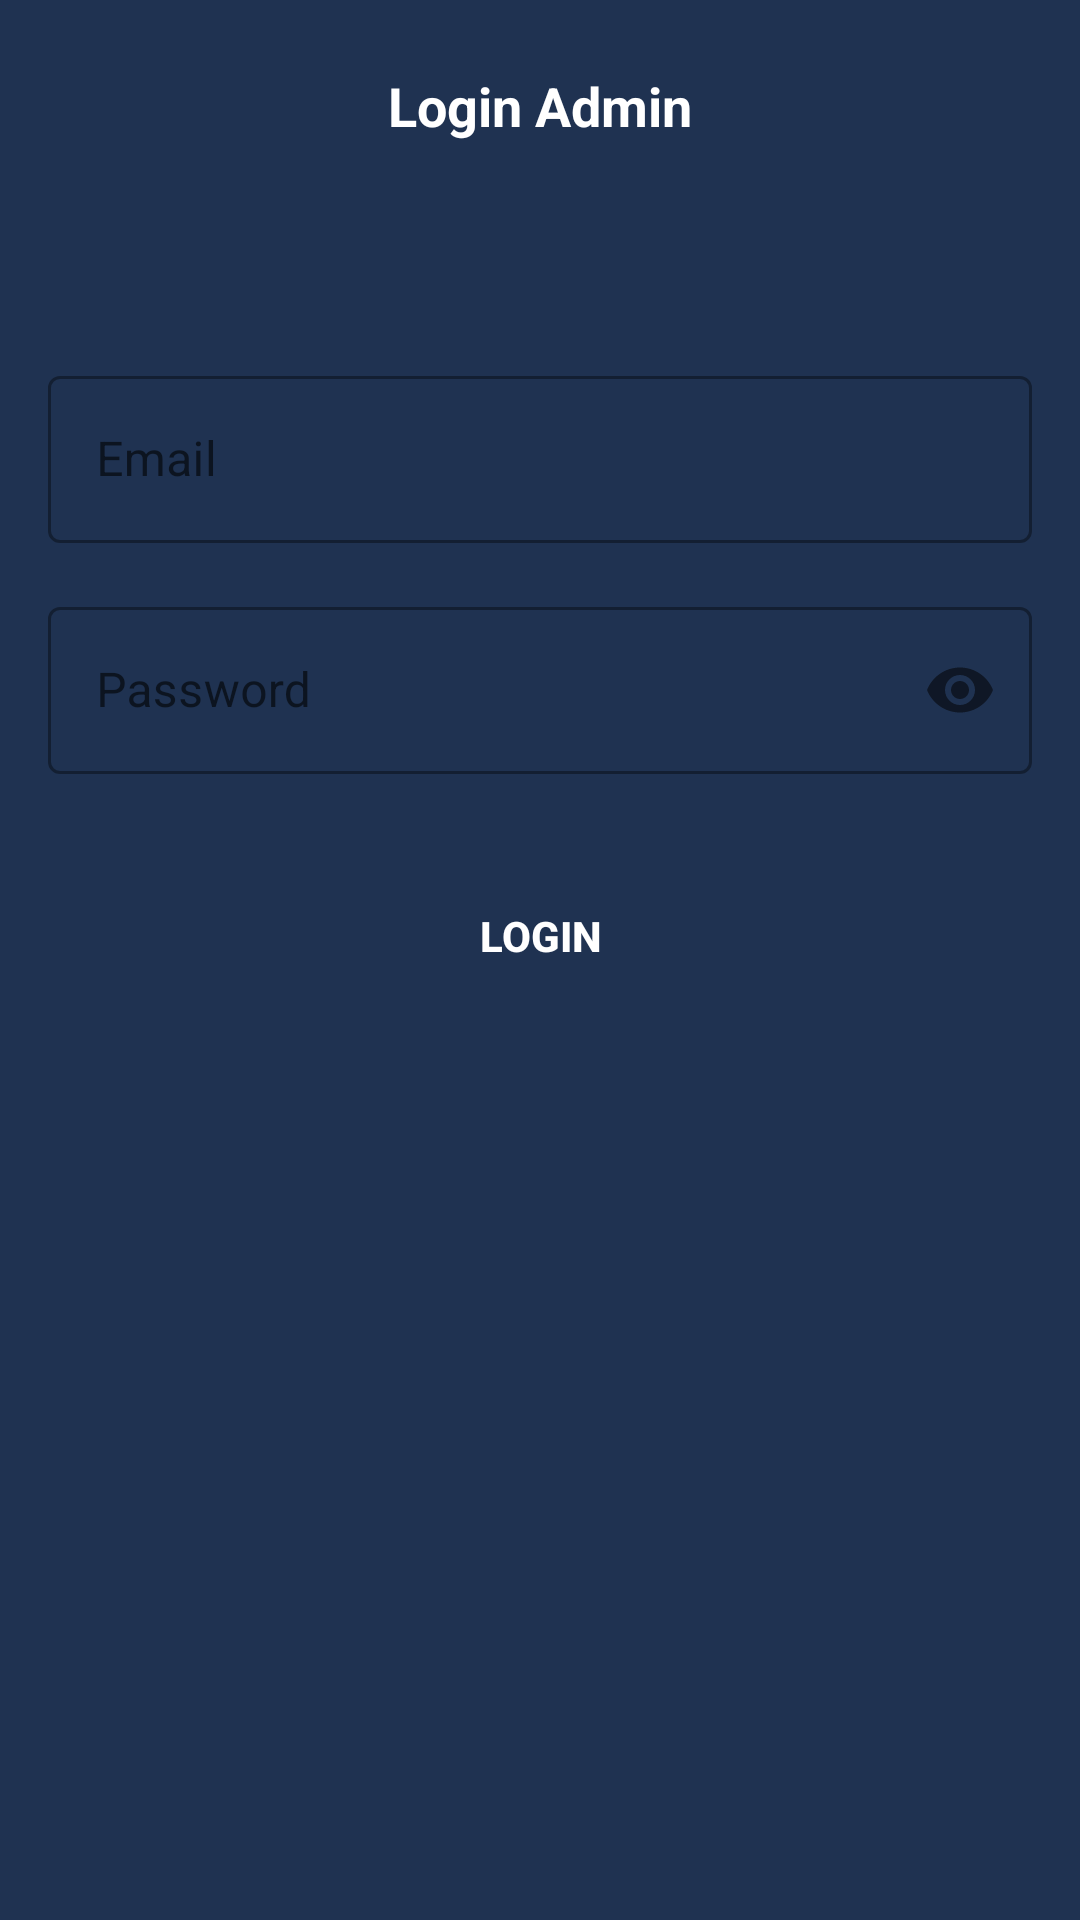

Produce the Android XML layout that renders to this screen, including the resource entries it uses.
<!-- AndroidManifest.xml: application theme Theme.SounekatLogo -->
<!-- res/layout/activity_login.xml -->
<?xml version="1.0" encoding="utf-8"?>
<androidx.constraintlayout.widget.ConstraintLayout xmlns:android="http://schemas.android.com/apk/res/android"
    xmlns:app="http://schemas.android.com/apk/res-auto"
    xmlns:tools="http://schemas.android.com/tools"
    android:layout_width="match_parent"
    android:layout_height="match_parent"
    android:background="@color/primary"
    tools:context=".ui.LoginActivity">

    <View
        android:id="@+id/view"
        android:layout_width="match_parent"
        android:layout_height="70dp"
        app:layout_constraintEnd_toEndOf="parent"
        app:layout_constraintStart_toStartOf="parent"
        app:layout_constraintTop_toTopOf="parent" />


    <ImageView
        android:id="@+id/backButton"
        android:layout_width="35dp"
        android:layout_height="35dp"
        android:layout_marginStart="16dp"
        android:src="@drawable/ic_baseline_arrow_back_24"
        app:layout_constraintBottom_toBottomOf="@+id/view"
        app:layout_constraintStart_toStartOf="parent"
        app:layout_constraintTop_toTopOf="parent"
        app:tint="@color/white" />

    <TextView
        android:id="@+id/textView5"
        android:layout_width="wrap_content"
        android:layout_height="wrap_content"
        android:text="Login Admin"
        android:textColor="@color/white"
        android:textSize="18sp"
        android:textStyle="bold"
        app:layout_constraintBottom_toBottomOf="@+id/view"
        app:layout_constraintEnd_toEndOf="parent"
        app:layout_constraintStart_toStartOf="parent"
        app:layout_constraintTop_toTopOf="parent" />


    <com.google.android.material.textfield.TextInputLayout
        android:id="@+id/textInputLayout"
        style="@style/Widget.MaterialComponents.TextInputLayout.OutlinedBox"
        android:layout_width="match_parent"
        android:layout_height="wrap_content"
        android:layout_marginStart="16sp"
        android:layout_marginTop="50dp"
        android:layout_marginEnd="16sp"
        app:layout_constraintEnd_toEndOf="parent"
        app:layout_constraintStart_toStartOf="parent"
        app:layout_constraintTop_toBottomOf="@+id/view">

        <com.google.android.material.textfield.TextInputEditText
            android:id="@+id/email"
            android:layout_width="match_parent"
            android:background="@drawable/bg_rounded_bottom"
            android:backgroundTint="@color/white"
            android:layout_height="wrap_content"
            android:textColor="@color/black"
            android:hint="Email"
            android:inputType="textEmailAddress" />

    </com.google.android.material.textfield.TextInputLayout>


    <com.google.android.material.textfield.TextInputLayout
        android:id="@+id/textInputLayout2"
        style="@style/Widget.MaterialComponents.TextInputLayout.OutlinedBox"
        android:layout_width="match_parent"
        android:layout_height="wrap_content"
        android:layout_marginStart="16sp"
        android:layout_marginTop="16sp"
        android:layout_marginEnd="16sp"
        app:layout_constraintEnd_toEndOf="parent"
        app:layout_constraintStart_toStartOf="parent"
        app:layout_constraintTop_toBottomOf="@+id/textInputLayout"
        app:passwordToggleEnabled="true">

        <com.google.android.material.textfield.TextInputEditText
            android:id="@+id/password"
            android:layout_width="match_parent"
            android:layout_height="wrap_content"
            android:background="@drawable/bg_rounded_bottom"
            android:backgroundTint="@color/white"
            android:textColor="@color/black"
            android:hint="Password"
            android:inputType="textPassword" />

    </com.google.android.material.textfield.TextInputLayout>


    <ProgressBar
        android:id="@+id/progressBar"
        android:layout_width="wrap_content"
        android:layout_height="wrap_content"
        android:layout_marginTop="16sp"
        android:visibility="gone"
        app:layout_constraintEnd_toEndOf="parent"
        app:layout_constraintStart_toStartOf="parent"
        app:layout_constraintTop_toBottomOf="@+id/textInputLayout2" />

    <androidx.appcompat.widget.AppCompatButton
        android:id="@+id/loginBtn"
        android:layout_width="match_parent"
        android:layout_height="wrap_content"
        android:layout_marginStart="16sp"
        android:layout_marginEnd="16sp"
        android:backgroundTint="@color/teal_700"
        android:layout_marginTop="30dp"
        android:background="@drawable/bg_rounded_bottom"
        android:text="Login"
        android:textStyle="bold"
        android:textColor="@color/white"
        app:layout_constraintEnd_toEndOf="parent"
        app:layout_constraintStart_toStartOf="parent"
        app:layout_constraintTop_toBottomOf="@+id/progressBar" />

</androidx.constraintlayout.widget.ConstraintLayout>
<!-- resources referenced by this layout -->
<resources>
  <color name="black">#FF000000</color>
  <color name="primary">#1f3251</color>
  <color name="teal_700">#FF018786</color>
  <color name="white">#FFFFFFFF</color>
  <style name="Theme.SounekatLogo" parent="Theme.MaterialComponents.Light.NoActionBar">
          
          <item name="colorPrimary">@color/primary</item>
          <item name="colorPrimaryVariant">@color/primary</item>
          <item name="colorOnPrimary">@color/primary</item>
          
          <item name="colorSecondary">@color/teal_700</item>
          <item name="colorSecondaryVariant">@color/teal_700</item>
          <item name="colorOnSecondary">@color/teal_700</item>
          
          <item name="android:statusBarColor" tools:targetApi="l">?attr/colorPrimaryVariant</item>
          
      </style>
</resources>
